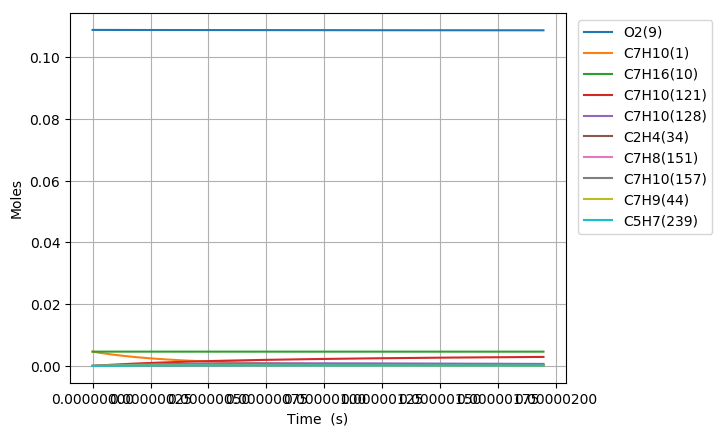

Values plotted in this chart, from the file beside it:
Time (s), Volume (m^3), H(11), O(12), OH(13), H2(14), H2O(15), Ar(16), He(17), HO2(18), H2O2(19), N2, Ne, C7H10(1), CO(2), CO2(3), CH4(4), C2H2(5), C4H4(6), C5H6(7), C5H5(8), O2(9), C7H16(10), C7H10(60)
0.0, 0.005412, 0.0, 0.0, 0.0, 0.0, 0.0, 0.0, 0.0, 0.0, 0.0, 0.8803, 0.0, 0.00463, 0.0, 0.0, 0.0, 0.0, 0.0, 0.0, 0.0, 0.1088, 0.00463, 0.0
6.721790294114225e-20, 0.005412, 1.088472184000642e-21, 6.9309606491659939e-35, 5.2796498131892007e-35, 2.4270935298568431e-47, 5.0532385391837879e-47, 0.0, 0.0, 1.3553176263796822e-22, 2.0773899070658902e-38, 0.8803, 0.0, 0.00463, 3.0806830833407756e-109, 1.0041953311432952e-131, 2.5549443075502414e-84, 1.6164045630061472e-71, 0.0, 0.0, 0.0, 0.1088, 0.00463, 5.4035139974010773e-17
1.882101282351983e-19, 0.005412, 3.0477221153362611e-21, 3.6512755261592608e-34, 3.1889084872808846e-34, 3.6678237417015589e-46, 5.9992055848763469e-46, 0.0, 0.0, 3.7948895288849763e-22, 1.2547435558603085e-37, 0.8803, 0.0, 0.00463, 4.3103865140980709e-107, 2.539106388831228e-129, 1.9572513095209995e-82, 3.6789598842235344e-70, 0.0, 0.0, 0.0, 0.1088, 0.00463, 1.5129839192716585e-16
4.3019457882331042e-19, 0.005412, 6.9662219785453524e-21, 1.641006065184361e-33, 1.535322165847334e-33, 3.9456774075797112e-45, 5.8900559650506045e-45, 0.0, 0.0, 8.6740340339830305e-22, 6.0410506285769243e-37, 0.8803, 0.0, 0.00463, 9.332713732304066e-105, 1.0977093102700229e-126, 1.6049132283607014e-80, 7.5419765299781908e-69, 0.0, 0.0, 0.0, 0.1088, 0.00463, 3.4582489583321872e-16
9.141634799995347e-19, 0.005412, 1.4803221707114946e-20, 6.9297335921031588e-33, 6.7051552645268276e-33, 3.6267573153988597e-44, 5.2096879367235905e-44, 0.0, 0.0, 1.8432325844529004e-21, 2.6382859862700873e-36, 0.8803, 0.0, 0.00463, 1.529226255267117e-102, 3.599993273818487e-124, 1.2286689384168654e-78, 1.4396438032010376e-67, 0.0, 0.0, 0.0, 0.1088, 0.00463, 7.3487790364429521e-16
1.882101282351983e-18, 0.005412, 3.0477221172859792e-20, 2.8455070817087008e-32, 2.7992703325519752e-32, 3.1027672353901836e-43, 4.379056673900273e-43, 0.0, 0.0, 3.7948920667020416e-21, 1.1014328523814491e-35, 0.8803, 0.0, 0.00463, 2.2094715329675608e-100, 1.0407034376253684e-121, 9.4105227780745015e-77, 2.7574993943529653e-66, 0.0, 0.0, 0.0, 0.1088, 0.00463, 1.5129839192623313e-15
3.8179768870568795e-18, 0.005412, 6.1825220138772081e-20, 1.1529727526378788e-31, 1.1435932694901973e-31, 2.5654279448225171e-42, 3.5902152565127595e-42, 0.0, 0.0, 7.698215511760133e-21, 4.4997157603730435e-35, 0.8803, 0.0, 0.00463, 3.0211327830209091e-98, 2.8465849786164369e-119, 7.638410412335884e-75, 5.6110475127487329e-65, 0.0, 0.0, 0.0, 0.1088, 0.00463, 3.0691959504819362e-15
7.689728096466674e-18, 0.005412, 1.2452121820828717e-19, 4.6414781464130685e-31, 4.6225868457820488e-31, 2.0861633879633685e-41, 2.90744940936072e-41, 0.0, 0.0, 1.5504880324115663e-20, 1.8188596171849244e-34, 0.8803, 0.0, 0.00463, 4.0665318557366963e-96, 7.6636204670284135e-117, 6.8344288568100603e-73, 1.2602741956152839e-63, 0.0, 0.0, 0.0, 0.1088, 0.00463, 6.1816200128552746e-15
1.5433230515286263e-17, 0.005412, 2.4991321489807917e-19, 1.8625134993102663e-30, 1.8587218443791881e-30, 1.6825663314107364e-40, 2.340168235906512e-40, 0.0, 0.0, 3.1118281637785053e-20, 7.3135751325322535e-34, 0.8803, 0.0, 0.00463, 5.614568365222986e-94, 2.1160006062988845e-114, 6.8241649714379015e-71, 3.1588985580267864e-62, 0.0, 0.0, 0.0, 0.1088, 0.00463, 1.2406468137338474e-14
3.0920235352925435e-17, 0.005412, 5.006972104807106e-19, 7.4619039641231476e-30, 7.4543059663400087e-30, 1.3515287530191831e-39, 1.8778376407550865e-39, 0.0, 0.0, 6.2345371020963693e-20, 2.9330872654356574e-33, 0.8803, 0.0, 0.00463, 1.0735739879687277e-91, 8.0839552153354941e-112, 7.4890018055279914e-69, 8.6941368168995978e-61, 0.0, 0.0, 0.0, 0.1088, 0.00463, 2.4856164385250955e-14
6.189424502820378e-17, 0.005412, 1.0022652104581625e-18, 2.9871326650197411e-29, 2.9856105614443105e-29, 1.0834175432852094e-38, 1.5045552561411181e-38, 0.0, 0.0, 1.2480069681072382e-19, 1.1747780373520413e-32, 0.8803, 0.0, 0.00463, 2.0337305424014661e-89, 3.0628436751798462e-109, 8.7799424480116849e-67, 2.5534015943787232e-59, 0.0, 0.0, 0.0, 0.1088, 0.00463, 4.9755556876860232e-14
1.238422643787605e-16, 0.005412, 2.0054012456618188e-18, 1.1953278204444073e-28, 1.195022321051635e-28, 8.676126718042556e-38, 1.2045590618051246e-37, 0.0, 0.0, 2.497159364841248e-19, 4.7022797064799256e-32, 0.8803, 0.0, 0.00463, 5.7394677568037869e-87, 1.7272533941944858e-106, 1.0709839488819315e-64, 7.7956778691633064e-58, 0.0, 0.0, 0.0, 0.1088, 0.00463, 9.9554341843216082e-14
2.4773830307987387e-16, 0.005412, 4.0116734570641258e-18, 4.782264768902984e-28, 4.7816460680403954e-28, 6.9444171076800792e-37, 9.6401337660209371e-37, 0.0, 0.0, 4.9956476820813256e-19, 1.8816092086287706e-31, 0.8803, 0.0, 0.00463, 2.295258771949544e-84, 1.3807622626655669e-103, 1.3341084615914336e-62, 2.4291929383089355e-56, 0.0, 0.0, 0.0, 0.1088, 0.00463, 1.9915191170847709e-13
3.716343417809873e-16, 0.005412, 6.0179458094614113e-18, 1.0162912997611048e-27, 1.0161971164767529e-27, 2.0619204726969596e-36, 2.7567447783659593e-36, 0.0, 0.0, 7.4943195231085343e-19, 3.9989283148334394e-31, 0.8803, 0.0, 0.00463, 1.8767134313023537e-83, 1.2656412554332368e-102, 8.5678664152713795e-62, 1.102604231654415e-55, 0.0, 0.0, 0.0, 0.1088, 0.00463, 2.9874948150628747e-13
4.955303804821007e-16, 0.005412, 8.0242183028536621e-18, 1.7337275946230229e-27, 1.7335997746966816e-27, 4.4931695182192488e-36, 5.8150873040001179e-36, 0.0, 0.0, 9.993174887937296e-19, 6.8222422540838461e-31, 0.8803, 0.0, 0.00463, 9.0519514285895515e-83, 6.7042253814777537e-102, 3.3348447336312854e-61, 3.2734506370803298e-55, 0.0, 0.0, 0.0, 0.1088, 0.00463, 3.9834705123664736e-13
7.433224578843275e-16, 0.005412, 1.2036763620544669e-17, 3.5895751141746782e-27, 3.5893758912779909e-27, 1.3043344784417114e-35, 1.5883685612310348e-35, 0.0, 0.0, 1.4991316336764831e-18, 1.4125977667950931e-30, 0.8803, 0.0, 0.00463, 8.301720872122758e-82, 7.1558186692866683e-101, 2.1590046688504848e-60, 1.4253930410323474e-54, 0.0, 0.0, 0.0, 0.1088, 0.00463, 5.9754219053906546e-13
9.911145352865543e-16, 0.005412, 1.6049309456724333e-17, 6.1050383676583397e-27, 6.1047601350262359e-27, 2.8525604560454934e-35, 3.3235061864436838e-35, 0.0, 0.0, 1.9990132668183069e-18, 2.4026389434711913e-30, 0.8803, 0.0, 0.00463, 3.8049319217924826e-81, 3.5853798656905425e-100, 8.0833417043839941e-60, 4.1390174053866393e-54, 0.0, 0.0, 0.0, 0.1088, 0.00463, 7.9673732959344508e-13
1.4866986900910078e-15, 0.005412, 2.4074402831618612e-17, 1.3301926619507766e-26, 1.3301451778466697e-26, 9.4894801982624465e-35, 1.0495066737887042e-34, 0.0, 0.0, 2.9989981410129257e-18, 5.2356149605903737e-30, 0.8803, 0.0, 0.00463, 1.6877027673995527e-79, 2.7515918226032686e-98, 1.3436069787076451e-58, 2.8398357711526114e-53, 0.0, 0.0, 0.0, 0.1088, 0.00463, 1.1951276068877367e-12
1.9822828448954616e-15, 0.005412, 3.2099498450798923e-17, 2.3354006458914594e-26, 2.3353270405919538e-26, 2.2076795491061499e-34, 2.3871945989796506e-34, 0.0, 0.0, 3.9992751394694277e-18, 9.1931168575080438e-30, 0.8803, 0.0, 0.00463, 1.282854221535168e-78, 2.4210521856625247e-97, 7.2901843495298412e-58, 1.0272545633213706e-52, 0.0, 0.0, 0.0, 0.1088, 0.00463, 1.5935178831084e-12
2.973451154504369e-15, 0.005412, 4.8149696453030724e-17, 5.2063314378131229e-26, 5.206175424771358e-26, 7.5173229761889036e-34, 7.9705497321525883e-34, 0.0, 0.0, 6.0007095469836888e-18, 2.0499108806797168e-29, 0.8803, 0.0, 0.00463, 7.3102502445767208e-77, 2.3747418200089298e-95, 1.4613739067399485e-56, 7.987891263290352e-52, 0.0, 0.0, 0.0, 0.1088, 0.00463, 2.39029843231404e-12
4.955787773722183e-15, 0.005412, 8.0250119519842998e-17, 1.43912021426954e-25, 1.4390692317144382e-25, 3.575443613245327e-33, 3.7480295721333743e-33, 0.0, 0.0, 1.000710090459385e-17, 5.6690580053121681e-29, 0.8803, 0.0, 0.00463, 1.5398415419974285e-74, 9.8975989862968391e-93, 7.6374696521289487e-55, 1.166076031668015e-50, 0.0, 0.0, 0.0, 0.1088, 0.00463, 3.983859517779511e-12
6.938124392939998e-15, 0.005412, 1.1235057867664167e-16, 2.8167724985633441e-25, 2.8166519965874944e-25, 9.6006168893576312e-33, 1.0031973434940372e-32, 0.0, 0.0, 1.401818988679128e-17, 1.1100746249040258e-28, 0.8803, 0.0, 0.00463, 1.4586255164515492e-73, 1.0666833663576859e-91, 5.1916825119322593e-54, 5.2362109374512225e-50, 0.0, 0.0, 0.0, 0.1088, 0.00463, 5.5774205859809169e-12
8.920461012157813e-15, 0.005412, 1.4445107392643753e-16, 4.6536423840865438e-25, 4.6534059175654758e-25, 2.0013084671353276e-32, 2.0883251901454109e-32, 0.0, 0.0, 1.803397689783914e-17, 1.8347352094986172e-28, 0.8803, 0.0, 0.00463, 7.9858370101972662e-73, 6.5071643438579696e-91, 2.170858644428732e-53, 1.5935909372949479e-49, 0.0, 0.0, 0.0, 0.1088, 0.00463, 7.1709816369172241e-12
1.0902797631375627e-14, 0.005412, 1.7655160527019735e-16, 6.9497567231184332e-25, 6.9493453118338574e-25, 3.6038157857595374e-32, 3.7577400673387299e-32, 0.0, 0.0, 2.2054462076362829e-17, 2.741122426446111e-28, 0.8803, 0.0, 0.00463, 3.2482542584478876e-72, 2.9137860942842825e-90, 6.9721009224464177e-53, 3.9099989715896156e-49, 0.0, 0.0, 0.0, 0.1088, 0.00463, 8.764542670588389e-12
1.4867470869811257e-14, 0.005412, 2.4075277623999612e-16, 1.2919777621913941e-24, 1.2918793959303371e-24, 8.9468575819689296e-32, 9.3223141495688842e-32, 0.0, 0.0, 3.0109527033565433e-17, 5.0999316938711224e-28, 0.8803, 0.0, 0.00463, 3.2983783248700606e-71, 3.5618356749307327e-89, 4.5425050696683093e-52, 1.5916232685414918e-48, 0.0, 0.0, 0.0, 0.1088, 0.00463, 1.1951664686136648e-11
1.8832144108246887e-14, 0.005412, 3.049540915869718e-16, 2.0726963715231983e-24, 2.0725029278170238e-24, 1.7971757875299925e-31, 1.8719809980593449e-31, 0.0, 0.0, 3.8183384982196648e-17, 8.1883524022417285e-28, 0.8803, 0.0, 0.00463, 1.7351915335337427e-70, 2.082864106206437e-88, 1.8197452851331157e-51, 4.6246434566483012e-48, 0.0, 0.0, 0.0, 0.1088, 0.00463, 1.5138786632628569e-11
2.2796817346682516e-14, 0.005412, 3.6915555131128205e-16, 3.0371439760390792e-24, 3.036807678115554e-24, 3.1712945591582608e-31, 3.3027128103831314e-31, 0.0, 0.0, 4.6276036050292931e-17, 1.2008328591056322e-27, 0.8803, 0.0, 0.00463, 6.9449126950481051e-70, 9.1747784553666689e-88, 5.7223078161841181e-51, 1.1065256286884114e-47, 0.0, 0.0, 0.0, 0.1088, 0.00463, 1.8325908510067567e-11
3.072616382355377e-14, 0.005412, 4.9755890388830915e-16, 5.5172693231426947e-24, 5.5164682500265433e-24, 7.7370322953968398e-31, 8.0562869601047161e-31, 0.0, 0.0, 6.251771749340407e-17, 2.1850497988141547e-27, 0.8803, 0.0, 0.00463, 1.6014038236739247e-68, 3.5008029007664518e-86, 5.0030549717543676e-50, 4.6961556612228788e-47, 0.0, 0.0, 0.0, 0.1088, 0.00463, 2.4700152057801788e-11
3.865551030042503e-14, 0.005412, 6.2596283396762582e-16, 8.7324443845570654e-24, 8.7308818416263042e-24, 1.5393216225595583e-30, 1.6027217941545539e-30, 0.0, 0.0, 7.8834571742287865e-17, 3.4641488606940728e-27, 0.8803, 0.0, 0.00463, 1.1375340769159224e-67, 2.9512857627013331e-85, 2.300715817271795e-49, 1.3912673085312946e-46, 0.0, 0.0, 0.0, 0.1088, 0.00463, 3.1074395329367325e-11
4.658485677729629e-14, 0.005412, 7.5436734154575298e-16, 1.2682759004196219e-23, 1.268007402348854e-23, 2.6935954542745921e-30, 2.8044383953625234e-30, 0.0, 0.0, 9.5226599164403935e-17, 5.0396260469285013e-27, 0.8803, 0.0, 0.00463, 5.3007834973581768e-67, 1.5662502169540205e-84, 7.711644127127237e-49, 3.3221735829034808e-46, 0.0, 0.0, 0.0, 0.1088, 0.00463, 3.744863832479164e-11
5.451420325416755e-14, 0.005412, 8.8277242661930888e-16, 1.7368302993855461e-23, 1.7364075632081281e-23, 4.3160774262486322e-30, 4.4936102106423469e-30, 0.0, 0.0, 1.1169380013623976e-16, 6.912977287801862e-27, 0.8803, 0.0, 0.00463, 1.9325796630987772e-66, 6.3812522596164789e-84, 2.1256678029503112e-48, 6.8788561607304721e-46, 0.0, 0.0, 0.0, 0.1088, 0.00463, 4.3822881044101657e-11
6.244354973103881e-14, 0.005412, 1.0111780891850051e-15, 2.2789166265996147e-23, 2.2782922700432373e-23, 6.4863773702131513e-30, 6.7531333924217667e-30, 0.0, 0.0, 1.2823617504402008e-16, 9.0857005985124256e-27, 0.8803, 0.0, 0.00463, 5.9499762480956575e-66, 2.1693737837968341e-83, 5.1079731682917947e-48, 1.2859331529313521e-45, 0.0, 0.0, 0.0, 0.1088, 0.00463, 5.0197123487323899e-11
7.830224268478133e-14, 0.005412, 1.2679911467799314e-15, 3.5837210436684669e-23, 3.5825321041660866e-23, 1.2789029539064098e-29, 1.3315011690636408e-29, 0.0, 0.0, 1.6154644823463809e-16, 1.4335263125538498e-26, 0.8803, 0.0, 0.00463, 4.2763101287748465e-65, 1.9553366691147882e-82, 2.2373834997118407e-47, 3.6188507104941178e-45, 0.0, 0.0, 0.0, 0.1088, 0.00463, 6.2945607545609111e-11
9.416093563852385e-14, 0.005412, 1.5248065143054015e-15, 5.1827611255553999e-23, 5.180765695038246e-23, 2.2238950456024157e-29, 2.3153903472254721e-29, 0.0, 0.0, 1.9515742192597439e-16, 2.0800327132404176e-26, 0.8803, 0.0, 0.00463, 2.0676238690209305e-64, 1.1069497911247602e-81, 7.4182295660944778e-47, 8.3513007765840886e-45, 0.0, 0.0, 0.0, 0.1088, 0.00463, 7.5694090499851022e-11
1.1001962859226637e-13, 0.005412, 1.7816241917370358e-15, 7.0761088157554824e-23, 7.0730396266814877e-23, 3.5473592361389344e-29, 3.6933808950142816e-29, 0.0, 0.0, 2.2906909935976696e-16, 2.8492922750108297e-26, 0.8803, 0.0, 0.00463, 7.7461604983000788e-64, 4.7169134488498545e-81, 2.0324489612037637e-46, 1.6820576351560958e-44, 0.0, 0.0, 0.0, 0.1088, 0.00463, 8.8442572350246901e-11
1.2587832154600888e-13, 0.005412, 2.0384441790511448e-15, 9.2638360077449511e-23, 9.2594080266237452e-23, 5.3130335208659405e-29, 5.5318784278547658e-29, 0.0, 0.0, 2.6328148382165119e-16, 3.7425094178092269e-26, 0.8803, 0.0, 0.00463, 2.4286898266324401e-63, 1.6550347186774833e-80, 4.8514076825048825e-46, 3.0682783063234526e-44, 0.0, 0.0, 0.0, 0.1088, 0.00463, 1.0119105309698779e-10
1.417370144997514e-13, 0.005412, 2.2952664762247434e-15, 1.1746014550684003e-22, 1.1739932414877698e-22, 7.5846503703066259e-29, 7.8972976150266015e-29, 0.0, 0.0, 2.9779457864397193e-16, 4.7608900002291274e-26, 0.8803, 0.0, 0.00463, 6.6644128166769172e-63, 5.0270520218991173e-80, 1.0429909041447318e-45, 5.1913489798328817e-44, 0.0, 0.0, 0.0, 0.1088, 0.00463, 1.1393953274025871e-10
1.575957074534939e-13, 0.005412, 2.5520910832355661e-15, 1.4522716257169943e-22, 1.4514681594491378e-22, 1.0425940795694957e-28, 1.0856068048431162e-28, 0.0, 0.0, 3.3260838720850819e-16, 5.9056414021002998e-26, 0.8803, 0.0, 0.00463, 1.6466739274117309e-62, 1.3635873394761872e-79, 2.0648795528443045e-45, 8.2808744586067656e-44, 0.0, 0.0, 0.0, 0.1088, 0.00463, 1.2668801128023892e-10
1.8931309336097893e-13, 0.005412, 3.0657472266833123e-15, 2.0959976223044015e-22, 2.0947165217952193e-22, 1.8072458939986118e-28, 1.8819464655909227e-28, 0.0, 0.0, 4.0313815932832494e-16, 8.5790937949512419e-26, 0.8803, 0.0, 0.00463, 7.9991221594894826e-62, 7.9612534087712783e-79, 6.7045276944148897e-45, 1.8438520342277582e-43, 0.0, 0.0, 0.0, 0.1088, 0.00463, 1.5218496505101564e-10
2.2103047926846397e-13, 0.005412, 3.5794126092301962e-15, 2.8576189692340314e-22, 2.8557550155543741e-22, 2.8762425368975524e-28, 2.9953882820982114e-28, 0.0, 0.0, 4.7487082818845431e-16, 1.1772556467118617e-25, 0.8803, 0.0, 0.00463, 3.0192353192451284e-61, 3.4954149347655279e-78, 1.8046593893366594e-44, 3.6022069877505109e-43, 0.0, 0.0, 0.0, 0.1088, 0.00463, 1.7768191441064134e-10
2.52747865175949e-13, 0.005412, 4.0930872307226685e-15, 3.737192985186689e-22, 3.734663580651733e-22, 4.3005656107054508e-28, 4.4791477851115583e-28, 0.0, 0.0, 5.4780642251102145e-16, 1.5495743697283349e-25, 0.8803, 0.0, 0.00463, 9.4697401476460605e-61, 1.2478966001068772e-77, 4.2352986903256527e-44, 6.4028430026610504e-43, 0.0, 0.0, 0.0, 0.1088, 0.00463, 2.0317885936035706e-10
2.84465251083434e-13, 0.005412, 4.606771091017384e-15, 4.7347769267504723e-22, 4.7315325524362545e-22, 6.1311934224754684e-28, 6.3864780739356649e-28, 0.0, 0.0, 6.2194497169430243e-16, 1.9758393925913005e-25, 0.8803, 0.0, 0.00463, 2.5822476328755788e-60, 3.8155546232640464e-77, 8.955872264991489e-44, 1.0597008087054712e-42, 0.0, 0.0, 0.0, 0.1088, 0.00463, 2.2867579990132664e-10
3.1618263699091903e-13, 0.005412, 5.1204641899808966e-15, 5.8504279894380638e-22, 5.8464622693282457e-22, 8.4191014235744011e-28, 8.7706747984091987e-28, 0.0, 0.0, 6.9728650579011734e-16, 2.4570269831489261e-25, 0.8803, 0.0, 0.00463, 6.3121418031746278e-60, 1.034247750926257e-76, 1.7450989032140557e-43, 1.6587466453391016e-42, 0.0, 0.0, 0.0, 0.1088, 0.00463, 2.541727360346419e-10
3.4790002289840404e-13, 0.005412, 5.6341665274893441e-15, 7.0842033092130069e-22, 7.0795626998437193e-22, 1.1215263039591601e-27, 1.168508140049025e-27, 0.0, 0.0, 7.7383105548366265e-16, 2.9941158491571429e-25, 0.8803, 0.0, 0.00463, 1.4130242731029202e-59, 2.5448296393739853e-76, 3.183798173029437e-43, 2.482851464947099e-42, 0.0, 0.0, 0.0, 0.1088, 0.00463, 2.7966966776132656e-10
3.7961740880588906e-13, 0.005412, 6.1478781034281295e-15, 8.4361599626569512e-22, 8.4309530802233197e-22, 1.4570649841807807e-27, 1.5183093515235328e-27, 0.0, 0.0, 8.5157865206742888e-16, 3.5880871413196336e-25, 0.8803, 0.0, 0.00463, 2.9420215747424289e-59, 5.7814064533526481e-76, 5.5026271250935062e-43, 3.5826003554689549e-42, 0.0, 0.0, 0.0, 0.1088, 0.00463, 3.051665950823411e-10
4.1133479471337407e-13, 0.005412, 6.6615989176915668e-15, 9.906354966321607e-22, 9.9007615623238492e-22, 1.8536231247357502e-27, 1.9318162713719306e-27, 0.0, 0.0, 9.3052932741257043e-16, 4.2399244466249268e-25, 0.8803, 0.0, 0.00463, 5.7641721096719918e-59, 1.2282150487328804e-75, 9.0894831807974643e-43, 5.0137324336439339e-42, 0.0, 0.0, 0.0, 0.1088, 0.00463, 3.3066351799858625e-10
4.430521806208591e-13, 0.005412, 7.1753289701825542e-15, 1.1494845276432813e-21, 1.1489124875530436e-21, 2.3162974355704929e-27, 2.4143800225871158e-27, 0.0, 0.0, 1.010683113943301e-15, 4.9506137842756759e-25, 0.8803, 0.0, 0.00463, 1.0724117477882884e-58, 2.4641481252854308e-75, 1.4448794608717144e-42, 6.8371380032390701e-42, 0.0, 0.0, 0.0, 0.1088, 0.00463, 3.5616043651090744e-10
4.747695665283441e-13, 0.005412, 7.6890682608122779e-15, 1.3201687789159209e-21, 1.3196188003854202e-21, 2.8501844080671203e-27, 2.9713580824310031e-27, 0.0, 0.0, 1.0920400446148892e-15, 5.7211436076468138e-25, 0.8803, 0.0, 0.00463, 1.9083036735392343e-58, 4.7056368561193756e-75, 2.2222913962553246e-42, 9.1188575255356344e-42, 0.0, 0.0, 0.0, 0.1088, 0.00463, 3.8165735062009691e-10
5.064869524358292e-13, 0.005412, 8.2028167894999411e-15, 1.5026939340944609e-21, 1.5022103876236307e-21, 3.460380333780246e-27, 3.6081146629584644e-27, 0.0, 0.0, 1.1746001528926494e-15, 6.5525048075009823e-25, 0.8803, 0.0, 0.00463, 3.266787842356936e-58, 8.607744458370135e-75, 3.3215314410999986e-42, 1.193008198180216e-41, 0.0, 0.0, 0.0, 0.1088, 0.00463, 4.0715426032689877e-10
5.382043383433142e-13, 0.005412, 8.7165745561724701e-15, 1.6970656708584724e-21, 1.696703306808814e-21, 4.1519813105112743e-27, 4.3300210650271393e-27, 0.0, 0.0, 1.2583634727304846e-15, 7.4456907127065702e-25, 0.8803, 0.0, 0.00463, 5.4056822983678897e-58, 1.5161687273226435e-74, 4.8415587884849533e-42, 1.5347152570899041e-41, 0.0, 0.0, 0.0, 0.1088, 0.00463, 4.3265116563201073e-10
5.699217242507993e-13, 0.005412, 9.2303415607642237e-15, 1.9032896609164925e-21, 1.9031143513712577e-21, 4.9300832400956606e-27, 5.1424560105124386e-27, 0.0, 0.0, 1.3433300385496582e-15, 8.4016970892662004e-25, 0.8803, 0.0, 0.00463, 8.6806111632941782e-58, 2.5827261280418602e-74, 6.9026251862828372e-42, 1.9451559466087996e-41, 0.0, 0.0, 0.0, 0.1088, 0.00463, 4.5814806653608771e-10
6.016391101582843e-13, 0.005412, 9.7441178032167538e-15, 2.1213715700067935e-21, 2.1214610229953933e-21, 5.7997818288686067e-27, 6.0508059646152267e-27, 0.0, 0.0, 1.42949988521875e-15, 9.4215221398765628e-25, 0.8803, 0.0, 0.00463, 1.3572364456967405e-57, 4.270368293908982e-74, 9.649136773656225e-42, 2.4329940751113498e-41, 0.0, 0.0, 0.0, 0.1088, 0.00463, 4.8364496303974386e-10
6.333564960657694e-13, 0.005412, 1.0257903283478529e-14, 2.3513170579080633e-21, 2.3517615050930462e-21, 6.7661725932201954e-27, 7.060465451425773e-27, 0.0, 0.0, 1.5168730480348433e-15, 1.0506166504545793e-24, 0.8803, 0.0, 0.00463, 2.0719500026594079e-57, 6.874646943490682e-74, 1.3252696807050009e-41, 3.0074081939360081e-41, 0.0, 0.0, 0.0, 0.1088, 0.00463, 5.0914185514355591e-10
6.650738819732545e-13, 0.005412, 1.0771698001504689e-14, 2.593131778450723e-21, 2.5940346373161111e-21, 7.8343508657526324e-27, 8.1768373586303701e-27, 0.0, 0.0, 1.6054495627054308e-15, 1.1656633261374221e-24, 0.8803, 0.0, 0.00463, 3.0956775793094026e-57, 1.0803887074725483e-73, 1.7915328981162236e-41, 3.6780915521838022e-41, 0.0, 0.0, 0.0, 0.1088, 0.00463, 5.3463874284806494e-10
6.967912678807395e-13, 0.005412, 1.1285501957256827e-14, 2.84682137952351e-21, 2.8482998910434836e-21, 9.0094117989523018e-27, 9.405333228548419e-27, 0.0, 0.0, 1.6952294653307915e-15, 1.2873927926858907e-24, 0.8803, 0.0, 0.00463, 4.5360022180865581e-57, 1.6612728757864343e-73, 2.3872881333252513e-41, 4.4552520206883737e-41, 0.0, 0.0, 0.0, 0.1088, 0.00463, 5.6013562615377865e-10
7.285086537882246e-13, 0.005412, 1.1799315150702725e-14, 3.1123915030777451e-21, 3.1145773458075992e-21, 1.0296450367342284e-26, 1.075137353686726e-26, 0.0, 0.0, 1.7862127923869391e-15, 1.4159058455903045e-24, 0.8803, 0.0, 0.00463, 6.5298085288669656e-57, 2.5043106318150761e-73, 3.1398610848441296e-41, 5.3496120102684428e-41, 0.0, 0.0, 0.0, 0.1088, 0.00463, 5.8563250506117338e-10
7.602260396957097e-13, 0.005412, 1.2313137581816152e-14, 3.3898477851329882e-21, 3.3928876666385368e-21, 1.1700561370079961e-26, 1.2220387961526222e-26, 0.0, 0.0, 1.8783995807092991e-15, 1.5513035241927791e-24, 0.8803, 0.0, 0.00463, 9.2492491124468719e-57, 3.7073802216026041e-73, 4.080694878897458e-41, 6.3724084074499825e-41, 0.0, 0.0, 0.0, 0.1088, 0.00463, 6.1112937957069674e-10
7.919434256031947e-13, 0.005412, 1.2826969250576642e-14, 3.6791958557844343e-21, 3.6832520822951791e-21, 1.32268394343478e-26, 1.3817815642542119e-26, 0.0, 0.0, 1.9717898674770943e-15, 1.6936871117163368e-24, 0.8803, 0.0, 0.00463, 1.290854998990107e-56, 5.3979814405789069e-73, 5.2457446664928126e-41, 7.5353925169408915e-41, 0.0, 0.0, 0.0, 0.1088, 0.00463, 6.3662624968276853e-10
8.236608115106798e-13, 0.005412, 1.3340810156969287e-14, 3.9804413392103086e-21, 3.9856923643444824e-21, 1.4880379018704243e-26, 1.5549105432309937e-26, 0.0, 0.0, 2.0663836901983247e-15, 1.8431581352952184e-24, 0.8803, 0.0, 0.00463, 1.7771723686555624e-56, 7.7402880220391919e-73, 6.6758902770929388e-41, 8.850829995967969e-41, 0.0, 0.0, 0.0, 0.1088, 0.00463, 6.6212311539778299e-10
8.553781974181648e-13, 0.005412, 1.385466030098454e-14, 4.2935898536784084e-21, 4.3002308070520043e-21, 1.6666274415876926e-26, 1.7419716136199865e-26, 0.0, 0.0, 2.1621810866952741e-15, 1.9998183659955839e-24, 0.8803, 0.0, 0.00463, 2.4161260259714552e-56, 1.0943460670105541e-72, 8.417366927153586e-41, 1.0331500784557297e-40, 0.0, 0.0, 0.0, 0.1088, 0.00463, 6.8761997671610978e-10
... 567 more rows
